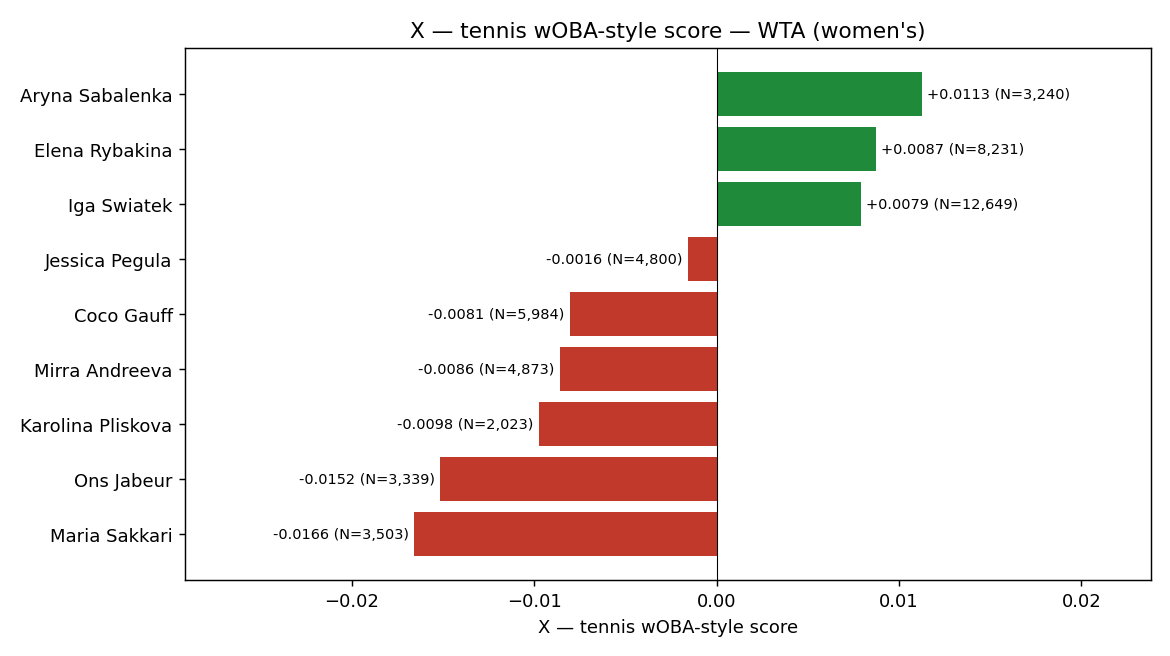

The data file committed next to this chart (first rows):
player, X, N, matches, count_winner, count_unforced_error, count_forced_error, count_return_error, count_ace_or_winner, count_double_fault
Iga Swiatek, 0.007931, 12649, 206, 3734, 3582, 2363, 2092, 491, 387
Aryna Sabalenka, 0.01126, 3240, 55, 926, 765, 592, 619, 199, 139
Coco Gauff, -0.008066, 5984, 99, 1355, 1680, 1099, 993, 419, 438
Elena Rybakina, 0.008728, 8231, 112, 2038, 2192, 1525, 1411, 778, 287
Jessica Pegula, -0.001578, 4800, 74, 1136, 1266, 992, 1010, 225, 171
Mirra Andreeva, -0.008608, 4873, 74, 1383, 1528, 695, 779, 249, 239
Ons Jabeur, -0.01518, 3339, 43, 846, 1099, 484, 621, 194, 95
Maria Sakkari, -0.0166, 3503, 59, 825, 1109, 562, 647, 199, 161
Karolina Pliskova, -0.009752, 2023, 76, 409, 500, 347, 397, 206, 164
